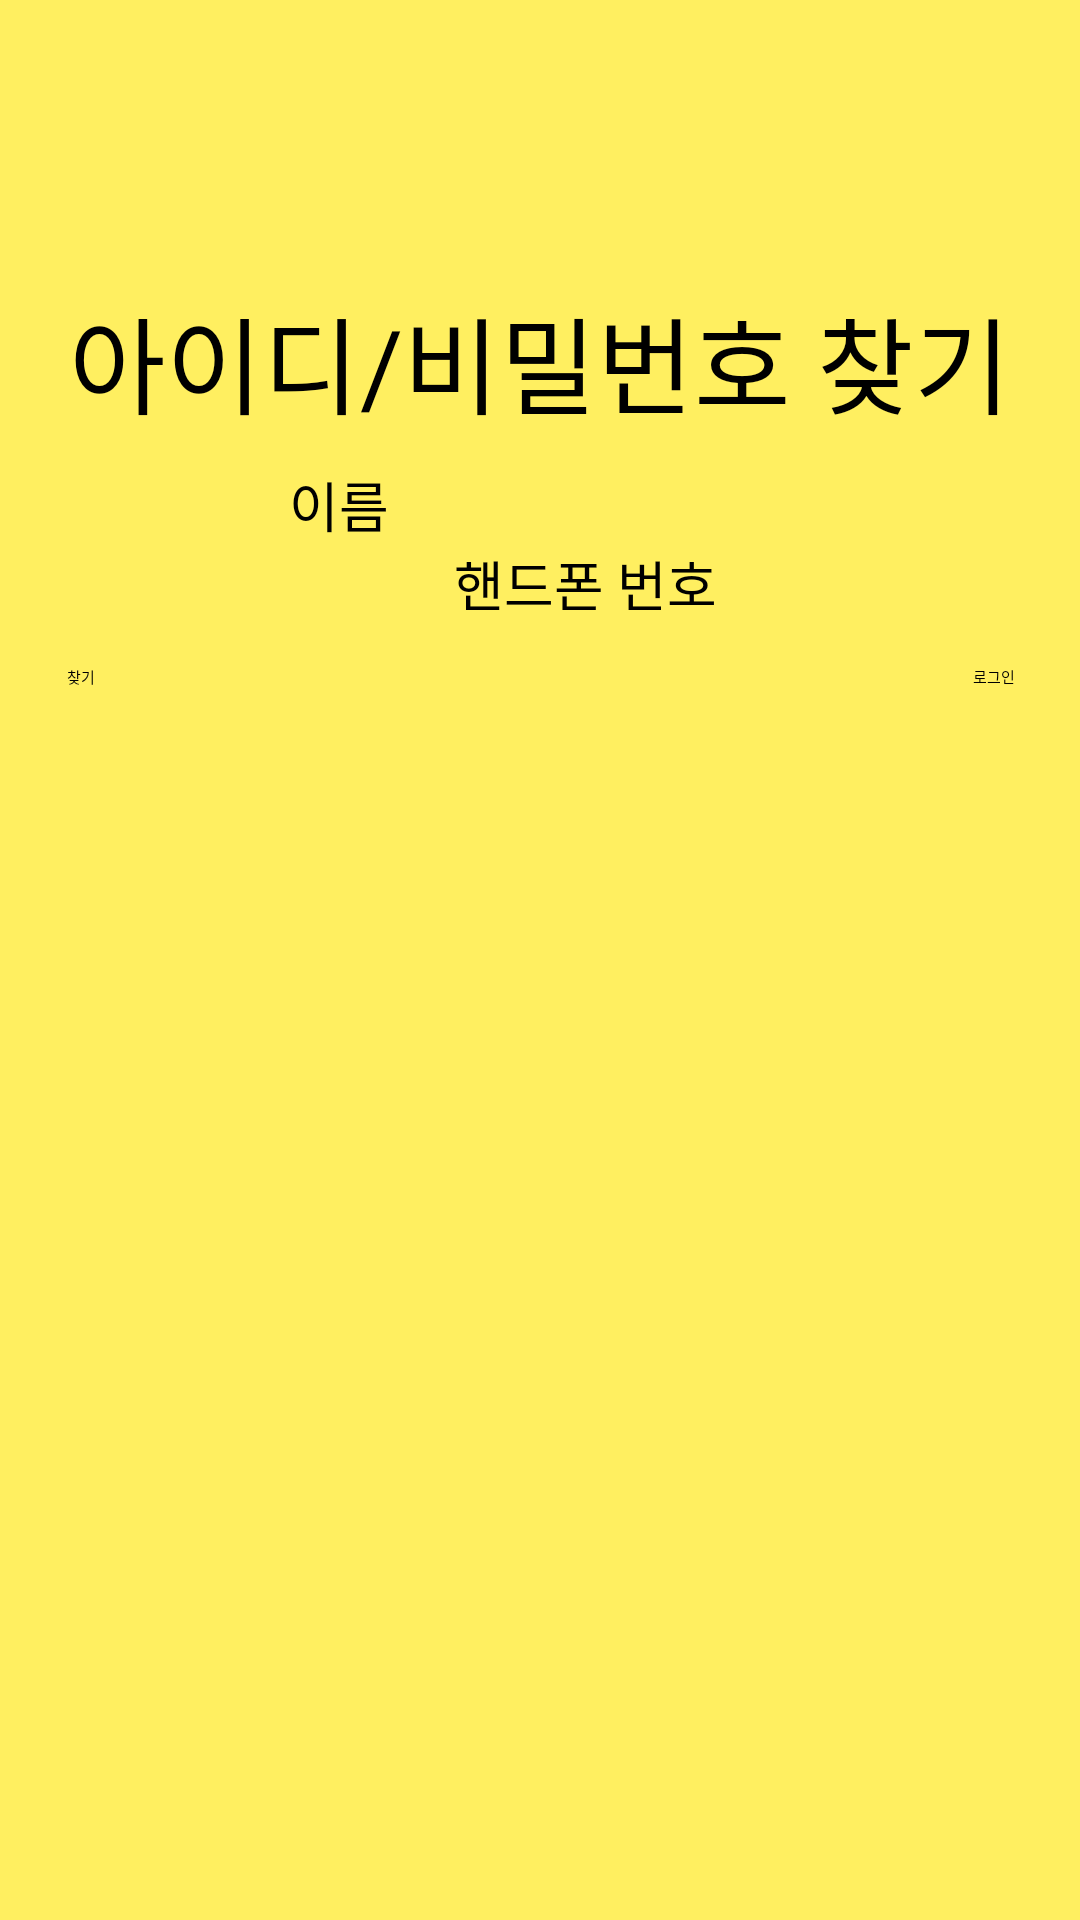

Layout XML and referenced resources for this Android screen:
<!-- AndroidManifest.xml: application theme Theme.BusStopProject -->
<!-- res/layout/activity_find_id.xml -->
<?xml version="1.0" encoding="utf-8"?>
<LinearLayout xmlns:android="http://schemas.android.com/apk/res/android"
    android:layout_width="match_parent"
    android:layout_height="match_parent"
    android:orientation="vertical"
    android:background="#CEFFEB3B"
    android:weightSum="100.0">

    <View
        android:layout_width="0dp"
        android:layout_height="0dp"
        android:layout_weight="20.0"/>

    <TextView
        android:layout_width="wrap_content"
        android:layout_height="wrap_content"
        android:layout_gravity="center"
        android:text="아이디/비밀번호 찾기"
        android:textColor="@color/black"
        android:textSize="35dp" />

    <View
        android:layout_width="0dp"
        android:layout_height="0dp"
        android:layout_weight="2"/>

    <LinearLayout
        android:layout_width="wrap_content"
        android:layout_height="wrap_content">

        <View
            android:layout_width="0dp"
            android:layout_height="0dp"
            android:layout_weight="1"/>

        <TextView
            android:layout_width="wrap_content"
            android:layout_height="wrap_content"
            android:text="이름 "
            android:textColor="@color/black"
            android:textSize="18dp" />
        <EditText
            android:layout_width="130dp"
            android:layout_height="wrap_content"
            android:id="@+id/et_name"/>
        <View
            android:layout_width="0dp"
            android:layout_height="0dp"
            android:layout_weight="1"/>
    </LinearLayout>

    <LinearLayout
        android:layout_width="wrap_content"
        android:layout_height="wrap_content">

        <View
            android:layout_width="0dp"
            android:layout_height="0dp"
            android:layout_weight="0.56"/>

        <TextView
            android:layout_width="wrap_content"
            android:layout_height="wrap_content"
            android:text="핸드폰 번호 "
            android:textColor="@color/black"
            android:textSize="18dp" />

        <EditText
            android:id="@+id/et_phone"
            android:layout_width="130dp"
            android:layout_height="wrap_content" />
        <View
            android:layout_width="0dp"
            android:layout_height="0dp"
            android:layout_weight="1"/>
    </LinearLayout>

    <View
        android:layout_width="0dp"
        android:layout_height="0dp"
        android:layout_weight="3"/>

    <LinearLayout
        android:layout_width="wrap_content"
        android:layout_height="wrap_content"
        android:layout_gravity="center">
        <View
            android:layout_width="0dp"
            android:layout_height="0dp"
            android:layout_weight="1"/>

        <Button
            android:layout_width="wrap_content"
            android:layout_height="wrap_content"
            android:backgroundTint="#A603A9F4"
            android:onClick="onSearchButtonClick"
            android:text="찾기"
            android:textColor="@color/black" />

        <View
            android:layout_width="0dp"
            android:layout_height="0dp"
            android:layout_weight="0.2"/>
        <Button
            android:layout_width="wrap_content"
            android:layout_height="wrap_content"
            android:backgroundTint="#A603A9F4"
            android:textColor="@color/black"
            android:text="로그인"
            android:onClick="onLoginButtonClick"/>
        <View
            android:layout_width="0dp"
            android:layout_height="0dp"
            android:layout_weight="1"/>
    </LinearLayout>

    <View
        android:layout_width="0dp"
        android:layout_height="0dp"
        android:layout_weight="3"/>

    <LinearLayout
        android:layout_width="wrap_content"
        android:layout_height="wrap_content">
        <View
            android:layout_width="0dp"
            android:layout_height="0dp"
            android:layout_weight="1"/>
        <TextView
            android:layout_width="wrap_content"
            android:layout_height="wrap_content"
            android:text=""
            android:textSize="20dp"
            android:id="@+id/tv_id"/>
        <View
            android:layout_width="0dp"
            android:layout_height="0dp"
            android:layout_weight="1"/>
    </LinearLayout>

    <LinearLayout
        android:layout_width="wrap_content"
        android:layout_height="wrap_content">
        <View
            android:layout_width="0dp"
            android:layout_height="0dp"
            android:layout_weight="1"/>
        <TextView
            android:layout_width="wrap_content"
            android:layout_height="wrap_content"
            android:text=""
            android:textSize="20dp"
            android:id="@+id/tv_password"/>
        <View
            android:layout_width="0dp"
            android:layout_height="0dp"
            android:layout_weight="1"/>
    </LinearLayout>

    <View
        android:layout_width="0dp"
        android:layout_height="0dp"
        android:layout_weight="20.0"/>

</LinearLayout>
<!-- resources referenced by this layout -->
<resources>
  <color name="black">#FF000000</color>
  <style name="Theme.BusStopProject" parent="Theme.MaterialComponents.DayNight.DarkActionBar">
          
          <item name="colorPrimary">@color/purple_200</item>
          <item name="colorPrimaryVariant">@color/purple_700</item>
          <item name="colorOnPrimary">@color/black</item>
          
          <item name="colorSecondary">@color/teal_200</item>
          <item name="colorSecondaryVariant">@color/teal_200</item>
          <item name="colorOnSecondary">@color/black</item>
          
          <item name="android:statusBarColor" tools:targetApi="l">?attr/colorPrimaryVariant</item>
          
      </style>
  <color name="purple_200">#FFBB86FC</color>
  <color name="purple_700">#FF3700B3</color>
  <color name="teal_200">#FF03DAC5</color>
</resources>
